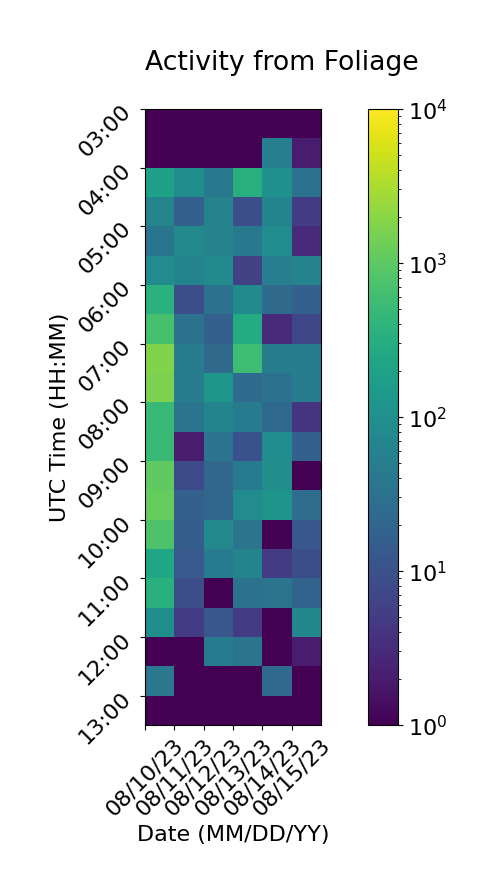

The data file committed next to this chart (first rows):
, 08/10/23, 08/11/23, 08/12/23, 08/13/23, 08/14/23, 08/15/23
03:00, 1, 1, 1, 1, 1, 1
03:30, 1, 1, 1, 1, 53, 2
04:00, 197, 97, 41, 317, 103, 31
04:30, 66, 17, 61, 9, 64, 5
05:00, 36, 75, 61, 42, 88, 3
05:30, 86, 63, 83, 6, 51, 62
06:00, 355, 9, 31, 83, 24, 17
06:30, 689, 31, 17, 287, 3, 7
07:00, 1760, 50, 24, 571, 49, 48
07:30, 1606, 50, 131, 25, 32, 48
08:00, 503, 35, 63, 44, 23, 4
08:30, 522, 2, 33, 10, 88, 17
09:00, 1073, 8, 21, 46, 94, 1
09:30, 1127, 17, 21, 84, 117, 27
10:00, 764, 15, 75, 35, 1, 12
10:30, 227, 13, 45, 63, 5, 9
11:00, 344, 9, 1, 31, 35, 19
11:30, 97, 5, 12, 5, 1, 73
12:00, 1, 1, 45, 34, 1, 2
12:30, 39, 1, 1, 1, 23, 1
13:00, 1, 1, 1, 1, 1, 1
